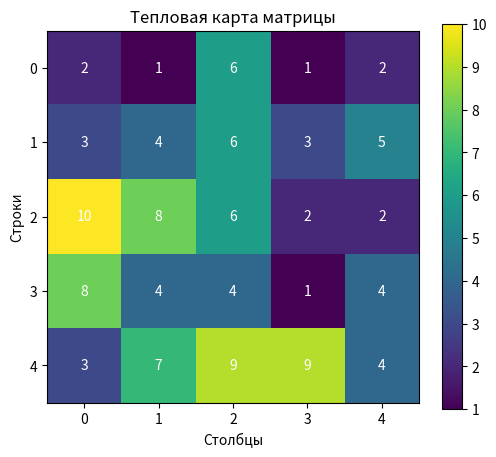

Here is the Python script that generated this plot:
import numpy as np
import matplotlib.pyplot as plt

# Используем ту же матрицу из задания 3
matrix = np.random.randint(1, 11, size=(5, 5))

plt.figure(figsize=(6, 5))
im = plt.imshow(matrix, cmap='viridis')

# Добавление цветовой шкалы
plt.colorbar(im)

# Аннотация чисел в ячейках
for i in range(matrix.shape[0]):
    for j in range(matrix.shape[1]):
        plt.text(j, i, str(matrix[i, j]), ha='center', va='center', color='white')

plt.title('Тепловая карта матрицы')
plt.xlabel('Столбцы')
plt.ylabel('Строки')
plt.show()
